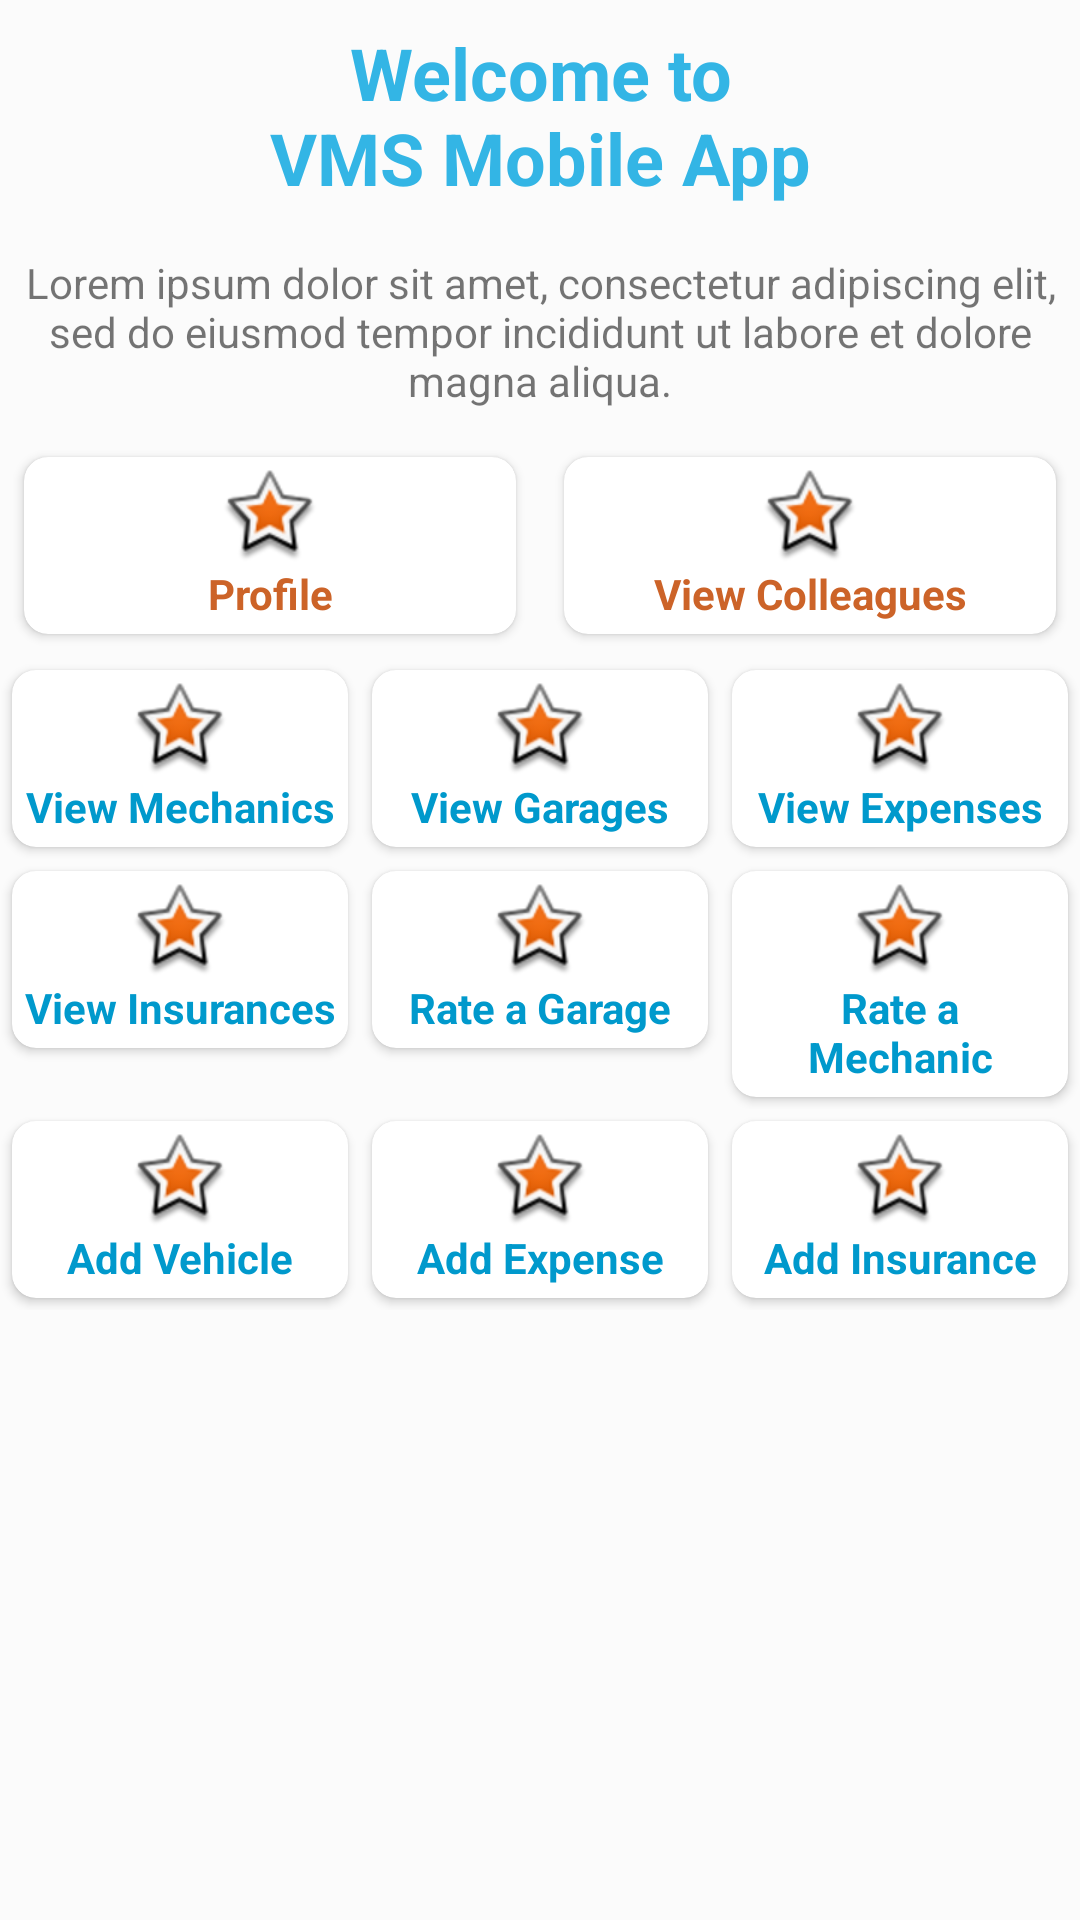

Write the Android layout XML for this screen, with the resource values it uses.
<!-- AndroidManifest.xml: application theme Theme.VMSApp -->
<!-- res/layout/act_own_dash.xml -->
<?xml version="1.0" encoding="utf-8"?>
<LinearLayout xmlns:android="http://schemas.android.com/apk/res/android"
    xmlns:app="http://schemas.android.com/apk/res-auto"
    xmlns:tools="http://schemas.android.com/tools"
    android:layout_width="match_parent"
    android:layout_height="match_parent"
    android:background="#FBFBFB"
    android:orientation="vertical"
    tools:context="com.akr.vmsapp.own.OwnDashAct">

    <TextView
        android:layout_width="match_parent"
        android:layout_height="wrap_content"
        android:gravity="center"
        android:padding="8dp"
        android:text="@string/welcome_to_nvms_mobile_app"
        android:textColor="@android:color/holo_blue_light"
        android:textSize="24sp"
        android:textStyle="bold" />

    <TextView
        android:layout_width="wrap_content"
        android:layout_height="wrap_content"
        android:layout_gravity="center"
        android:gravity="center"
        android:padding="8dp"
        android:text="@string/lorem_ip"
        android:visibility="visible" />

    <LinearLayout
        android:layout_width="match_parent"
        android:layout_height="wrap_content"
        android:orientation="horizontal">

        <androidx.cardview.widget.CardView
            android:id="@+id/cv_account"
            android:layout_width="0dp"
            android:layout_height="wrap_content"
            android:layout_margin="8dp"
            android:layout_weight="1"
            app:cardCornerRadius="8dp"
            app:elevation="16dp">

            <TextView
                android:layout_width="match_parent"
                android:layout_height="wrap_content"
                android:gravity="center"
                android:padding="4dp"
                android:text="@string/profile"
                android:textColor="#CC6328"
                android:textStyle="bold"
                app:drawableTopCompat="@android:drawable/star_big_on" />
        </androidx.cardview.widget.CardView>

        <androidx.cardview.widget.CardView
            android:id="@+id/cv_view_owners"
            android:layout_width="0dp"
            android:layout_height="wrap_content"
            android:layout_margin="8dp"
            android:layout_weight="1"
            app:cardCornerRadius="8dp"
            app:elevation="16dp">

            <TextView
                android:layout_width="match_parent"
                android:layout_height="wrap_content"
                android:gravity="center"
                android:padding="4dp"
                android:text="@string/view_colleagues"
                android:textColor="#CC6328"
                android:textStyle="bold"
                app:drawableTopCompat="@android:drawable/star_big_on" />
        </androidx.cardview.widget.CardView>
    </LinearLayout>

    <LinearLayout
        android:layout_width="match_parent"
        android:layout_height="wrap_content"
        android:orientation="horizontal">

        <androidx.cardview.widget.CardView
            android:id="@+id/cv_view_makers"
            android:layout_width="0dp"
            android:layout_height="wrap_content"
            android:layout_margin="4dp"
            android:layout_weight="1"
            app:cardCornerRadius="8dp"
            app:elevation="16dp">

            <TextView
                android:layout_width="match_parent"
                android:layout_height="wrap_content"
                android:gravity="center"
                android:padding="4dp"
                android:text="@string/view_mechanics"
                android:textColor="@android:color/holo_blue_dark"
                android:textStyle="bold"
                app:drawableTopCompat="@android:drawable/star_big_on" />
        </androidx.cardview.widget.CardView>

        <androidx.cardview.widget.CardView
            android:id="@+id/cv_view_garages"
            android:layout_width="0dp"
            android:layout_height="wrap_content"
            android:layout_margin="4dp"
            android:layout_weight="1"
            app:cardCornerRadius="8dp"
            app:elevation="16dp">

            <TextView
                android:layout_width="match_parent"
                android:layout_height="wrap_content"
                android:gravity="center"
                android:padding="4dp"
                android:text="@string/view_garages"
                android:textColor="@android:color/holo_blue_dark"
                android:textStyle="bold"
                app:drawableTopCompat="@android:drawable/star_big_on" />
        </androidx.cardview.widget.CardView>

        <androidx.cardview.widget.CardView
            android:id="@+id/cv_view_expenses"
            android:layout_width="0dp"
            android:layout_height="wrap_content"
            android:layout_margin="4dp"
            android:layout_weight="1"
            app:cardCornerRadius="8dp"
            app:elevation="16dp">

            <TextView
                android:layout_width="match_parent"
                android:layout_height="wrap_content"
                android:gravity="center"
                android:padding="4dp"
                android:text="@string/view_expenses"
                android:textColor="@android:color/holo_blue_dark"
                android:textStyle="bold"
                app:drawableTopCompat="@android:drawable/star_big_on" />
        </androidx.cardview.widget.CardView>
    </LinearLayout>

    <LinearLayout
        android:layout_width="match_parent"
        android:layout_height="wrap_content"
        android:orientation="horizontal">

        <androidx.cardview.widget.CardView
            android:id="@+id/cv_view_insurances"
            android:layout_width="0dp"
            android:layout_height="wrap_content"
            android:layout_margin="4dp"
            android:layout_weight="1"
            app:cardCornerRadius="8dp"
            app:elevation="16dp">

            <TextView
                android:layout_width="match_parent"
                android:layout_height="wrap_content"
                android:gravity="center"
                android:padding="4dp"
                android:text="@string/view_insurances"
                android:textColor="@android:color/holo_blue_dark"
                android:textStyle="bold"
                app:drawableTopCompat="@android:drawable/star_big_on" />
        </androidx.cardview.widget.CardView>

        <androidx.cardview.widget.CardView
            android:id="@+id/cv_rate_grg"
            android:layout_width="0dp"
            android:layout_height="wrap_content"
            android:layout_margin="4dp"
            android:layout_weight="1"
            app:cardCornerRadius="8dp"
            app:elevation="16dp">

            <TextView
                android:layout_width="match_parent"
                android:layout_height="wrap_content"
                android:gravity="center"
                android:padding="4dp"
                android:text="@string/rate_a_garage"
                android:textColor="@android:color/holo_blue_dark"
                android:textStyle="bold"
                app:drawableTopCompat="@android:drawable/star_big_on" />
        </androidx.cardview.widget.CardView>

        <androidx.cardview.widget.CardView
            android:id="@+id/cv_rate_mec"
            android:layout_width="0dp"
            android:layout_height="wrap_content"
            android:layout_margin="4dp"
            android:layout_weight="1"
            app:cardCornerRadius="8dp"
            app:elevation="16dp">

            <TextView
                android:layout_width="match_parent"
                android:layout_height="wrap_content"
                android:gravity="center"
                android:padding="4dp"
                android:text="@string/rate_a_mechanic"
                android:textColor="@android:color/holo_blue_dark"
                android:textStyle="bold"
                app:drawableTopCompat="@android:drawable/star_big_on" />
        </androidx.cardview.widget.CardView>
    </LinearLayout>

    <LinearLayout
        android:layout_width="match_parent"
        android:layout_height="wrap_content"
        android:orientation="horizontal">

        <androidx.cardview.widget.CardView
            android:id="@+id/cv_add_vehicle"
            android:layout_width="0dp"
            android:layout_height="wrap_content"
            android:layout_margin="4dp"
            android:layout_weight="1"
            app:cardCornerRadius="8dp"
            app:elevation="16dp">

            <TextView
                android:layout_width="match_parent"
                android:layout_height="wrap_content"
                android:gravity="center"
                android:padding="4dp"
                android:text="@string/add_vehicle"
                android:textColor="@android:color/holo_blue_dark"
                android:textStyle="bold"
                app:drawableTopCompat="@android:drawable/star_big_on" />
        </androidx.cardview.widget.CardView>

        <androidx.cardview.widget.CardView
            android:id="@+id/cv_add_expense"
            android:layout_width="0dp"
            android:layout_height="wrap_content"
            android:layout_margin="4dp"
            android:layout_weight="1"
            app:cardCornerRadius="8dp"
            app:elevation="16dp">

            <TextView
                android:layout_width="match_parent"
                android:layout_height="wrap_content"
                android:gravity="center"
                android:padding="4dp"
                android:text="@string/add_expense"
                android:textColor="@android:color/holo_blue_dark"
                android:textStyle="bold"
                app:drawableTopCompat="@android:drawable/star_big_on" />
        </androidx.cardview.widget.CardView>

        <androidx.cardview.widget.CardView
            android:id="@+id/cv_add_insurance"
            android:layout_width="0dp"
            android:layout_height="wrap_content"
            android:layout_margin="4dp"
            android:layout_weight="1"
            app:cardCornerRadius="8dp"
            app:elevation="16dp">

            <TextView
                android:layout_width="match_parent"
                android:layout_height="wrap_content"
                android:gravity="center"
                android:padding="4dp"
                android:text="@string/add_insurance"
                android:textColor="@android:color/holo_blue_dark"
                android:textStyle="bold"
                app:drawableTopCompat="@android:drawable/star_big_on" />
        </androidx.cardview.widget.CardView>
    </LinearLayout>
</LinearLayout>
<!-- resources referenced by this layout -->
<resources>
  <string name="add_expense">Add Expense</string>
  <string name="add_insurance">Add Insurance</string>
  <string name="add_vehicle">Add Vehicle</string>
  <string name="lorem_ip">Lorem ipsum dolor sit amet, consectetur adipiscing elit, sed do
          eiusmod tempor incididunt ut labore et dolore magna aliqua.
      </string>
  <string name="profile">Profile</string>
  <string name="rate_a_garage">Rate a Garage</string>
  <string name="rate_a_mechanic">Rate a Mechanic</string>
  <string name="view_colleagues">View Colleagues</string>
  <string name="view_expenses">View Expenses</string>
  <string name="view_garages">View Garages</string>
  <string name="view_insurances">View Insurances</string>
  <string name="view_mechanics">View Mechanics</string>
  <string name="welcome_to_nvms_mobile_app">Welcome to\nVMS Mobile App</string>
  <style name="Theme.VMSApp" parent="Theme.MaterialComponents.DayNight.DarkActionBar">
          
          <item name="colorPrimary">@color/purple_500</item>
          <item name="colorPrimaryVariant">@color/purple_700</item>
          <item name="colorOnPrimary">@color/white</item>
          
          <item name="colorSecondary">@color/teal_200</item>
          <item name="colorSecondaryVariant">@color/teal_700</item>
          <item name="colorOnSecondary">@color/black</item>
          
          <item name="android:statusBarColor" tools:targetApi="l">?attr/colorPrimaryVariant</item>
          
      </style>
  <color name="purple_500">#FF6200EE</color>
  <color name="purple_700">#FF3700B3</color>
  <color name="white">#FFFFFFFF</color>
  <color name="teal_200">#FF03DAC5</color>
  <color name="teal_700">#FF018786</color>
  <color name="black">#FF000000</color>
</resources>
